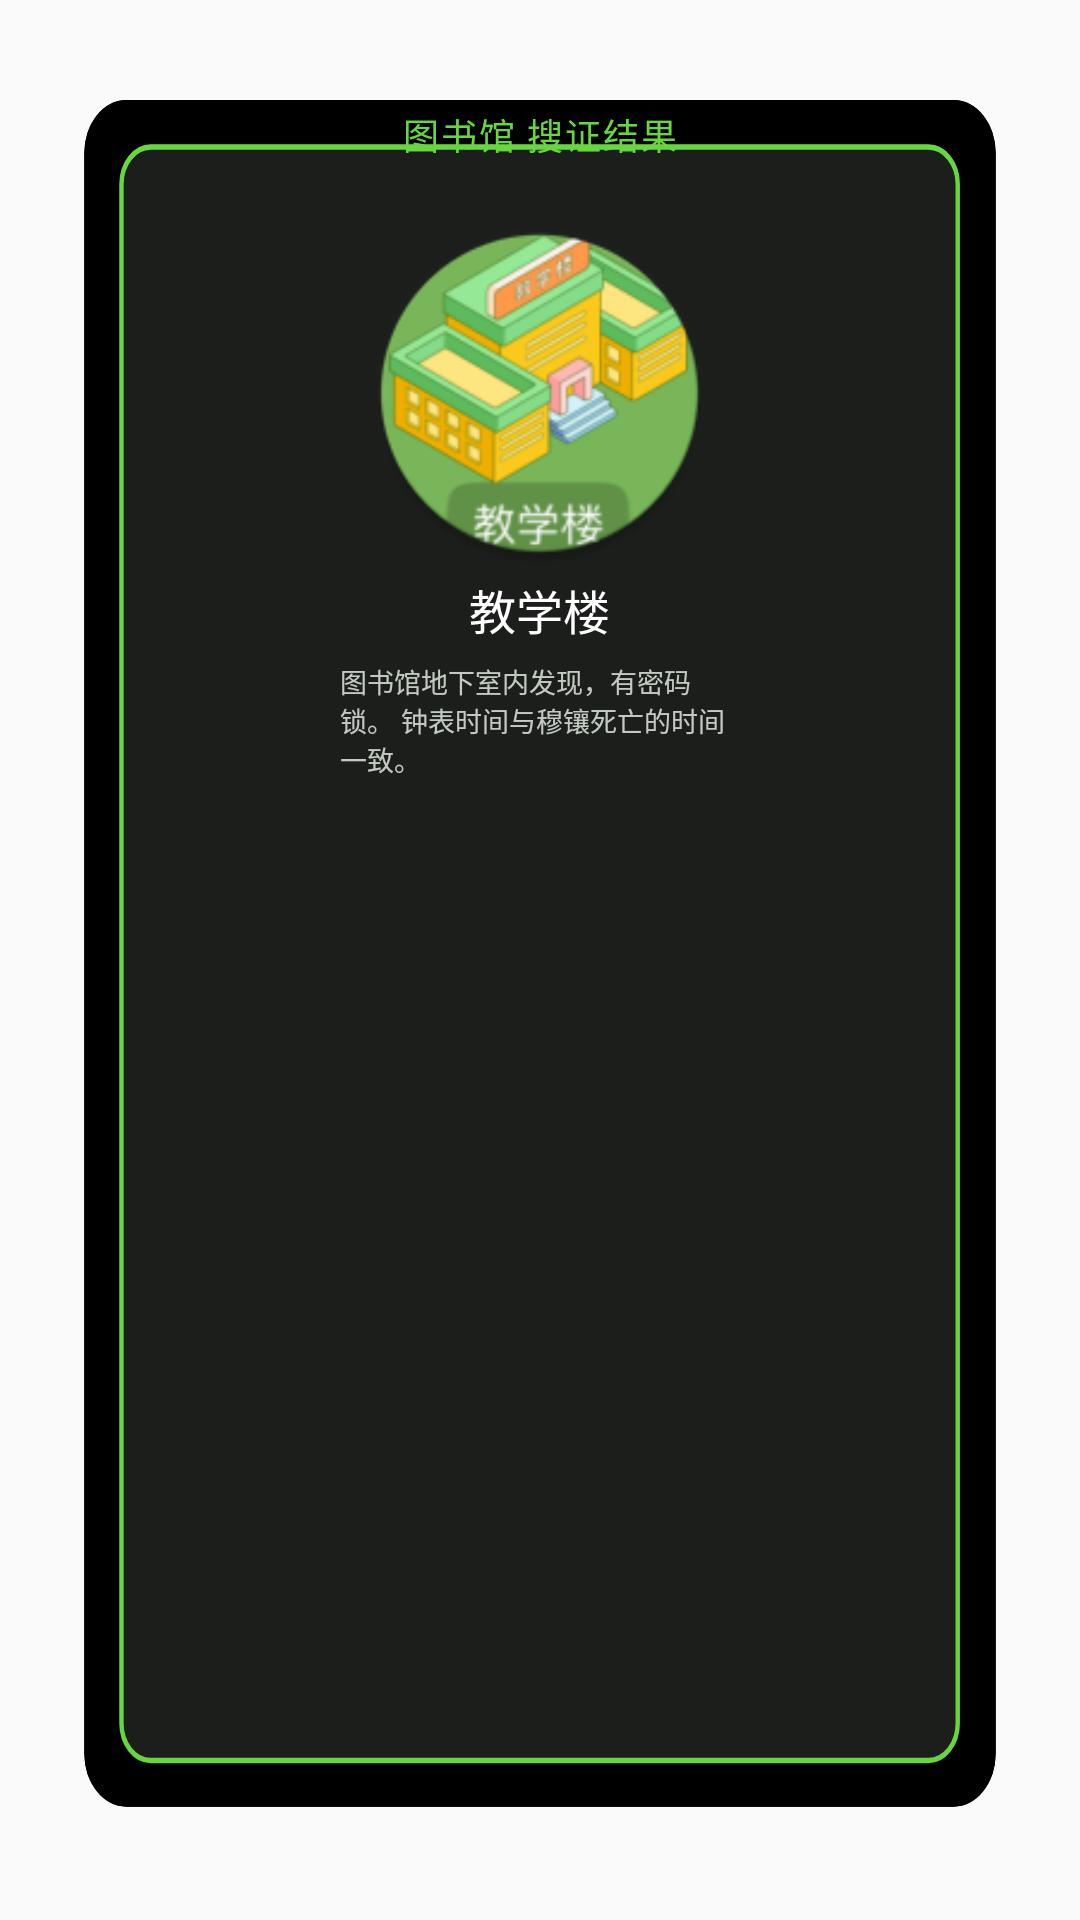

The Android layout XML behind this screen, and the referenced resources:
<!-- AndroidManifest.xml: application theme Theme.ScriptKillingApp -->
<!-- res/layout/search_card_clue.xml -->
<?xml version="1.0" encoding="utf-8"?>
<LinearLayout xmlns:android="http://schemas.android.com/apk/res/android"
    xmlns:app="http://schemas.android.com/apk/res-auto"
    android:id="@+id/search_clue_body"
    android:layout_width="wrap_content"
    android:layout_height="wrap_content"
    android:background="@drawable/search_clue"
    android:orientation="vertical">

        <TextView
            android:id="@+id/search_clue_searchtitle"
            android:layout_width="wrap_content"
            android:layout_height="wrap_content"
            android:layout_gravity="center_horizontal"
            android:layout_marginTop="36dp"
            android:letterSpacing="0.05"
            android:text="图书馆 搜证结果"
            android:textColor="@color/green"
            android:textSize="12sp" />

        <ImageView
            android:id="@+id/search_clue_image"
            android:layout_width="115dp"
            android:layout_height="115dp"
            android:layout_gravity="center_horizontal"
            android:layout_marginTop="20dp"
            android:src="@mipmap/ic_launcher_round" />

        <TextView
            android:id="@+id/search_clue_imagetitle"
            android:layout_width="wrap_content"
            android:layout_height="wrap_content"
            android:layout_below="@id/search_card_image"
            android:layout_gravity="center_horizontal"
            android:layout_marginTop="3dp"
            android:text="教学楼"
            android:textColor="@color/white"
            android:textSize="15.5sp" />

        <TextView
            android:id="@+id/search_clue_intro"
            android:layout_width="133dp"
            android:layout_height="wrap_content"
            android:layout_gravity="center_horizontal"
            android:layout_marginTop="6dp"
            android:text="图书馆地下室内发现，有密码锁。 钟表时间与穆镶死亡的时间一致。"
            android:textColor="#CCECF5EB"
            android:textSize="8.85sp" />

</LinearLayout>
<!-- resources referenced by this layout -->
<resources>
  <color name="green">#66D73E</color>
  <color name="white">#FFFFFFFF</color>
  <!-- drawable search_clue (drawable) -->
  <vector xmlns:android="http://schemas.android.com/apk/res/android"
      android:width="205dp"
      android:height="288dp"
      android:viewportWidth="205"
      android:viewportHeight="288">
    <path
        android:pathData="M24,15L181,15A8,8 0,0 1,189 23L189,263A8,8 0,0 1,181 271L24,271A8,8 0,0 1,16 263L16,23A8,8 0,0 1,24 15z"
        android:fillColor="#000000"/>
    <path
        android:pathData="M24,15L181,15A8,8 0,0 1,189 23L189,263A8,8 0,0 1,181 271L24,271A8,8 0,0 1,16 263L16,23A8,8 0,0 1,24 15z"
        android:fillAlpha="0.21"/>
    <path
        android:pathData="M28.64,21.64L176.2,21.64A6,6 0,0 1,182.2 27.64L182.2,258.5A6,6 0,0 1,176.2 264.5L28.64,264.5A6,6 0,0 1,22.64 258.5L22.64,27.64A6,6 0,0 1,28.64 21.64z"
        android:fillColor="#1C1E1C"/>
    <path
        android:pathData="M28.64,22.06L176.2,22.06A5.58,5.58 0,0 1,181.79 27.64L181.79,258.5A5.58,5.58 0,0 1,176.2 264.08L28.64,264.08A5.58,5.58 0,0 1,23.06 258.5L23.06,27.64A5.58,5.58 0,0 1,28.64 22.06z"
        android:strokeWidth="0.830103"
        android:fillColor="#00000000"
        android:strokeColor="#66D73E"/>
    <path
        android:pathData="M24,15.28L181,15.28A7.72,7.72 0,0 1,188.72 23L188.72,263A7.72,7.72 0,0 1,181 270.72L24,270.72A7.72,7.72 0,0 1,16.28 263L16.28,23A7.72,7.72 0,0 1,24 15.28z"
        android:strokeWidth="0.553402"
        android:fillColor="#00000000"
        android:strokeColor="#000000"/>
  </vector>
  <!-- mipmap ic_launcher_round: png bitmap (mipmap-hdpi, 9283 bytes) -->
  <style name="Theme.ScriptKillingApp" parent="Theme.MaterialComponents.DayNight.NoActionBar.Bridge">
          
          <item name="colorPrimary">@color/chat_gray</item>
          <item name="colorPrimaryVariant">@color/purple_700</item>
          <item name="colorOnPrimary">@color/white</item>
          
          <item name="colorSecondary">@color/teal_200</item>
          <item name="colorSecondaryVariant">@color/teal_700</item>
          <item name="colorOnSecondary">@color/black</item>
          
          <item name="android:statusBarColor">@color/white</item>
          
      </style>
  <color name="chat_gray">#F1F1F1</color>
  <color name="purple_700">#FF3700B3</color>
  <color name="teal_200">#FF03DAC5</color>
  <color name="teal_700">#FF018786</color>
  <color name="black">#FF000000</color>
</resources>
